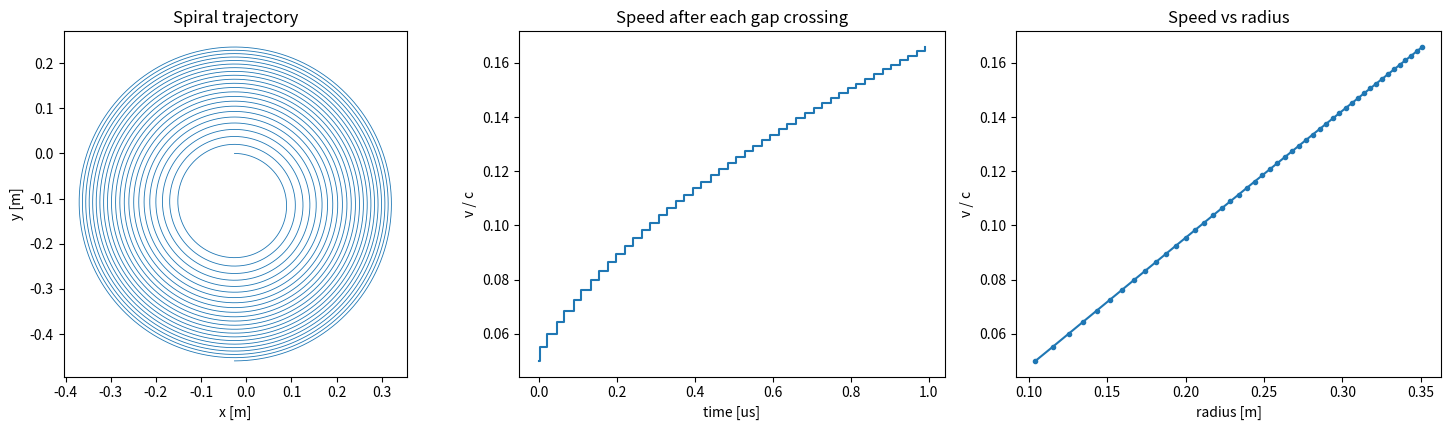

Write the Python code that produced this figure.
"""Relativistic proton in an ideal cyclotron, integrated with RK4.

State: position r and momentum p. Equation of motion:
    dp/dt = q (E + v x B),   v = p / (gamma m)
B is uniform along z. E (along x) acts only in the gap between the dees and its
sign follows the particle's x-velocity (ideal, perfectly phase-locked square wave).
Each gap crossing then adds exactly q*E0*gap of kinetic energy, which gives an
analytic check on the integrator.
"""
import matplotlib.pyplot as plt
import numpy as np

C = 299_792_458.0
Q, M = 1.602176634e-19, 1.67262192e-27
B0 = 1.5          # T
E0 = 5.0e6        # V/m
N_CROSSINGS = 46
V0 = 0.05 * C     # injection speed


def gamma_of(p):
    return np.sqrt(1.0 + (np.linalg.norm(p) / (M * C)) ** 2)


def derivs(state, gap):
    r, p = state[:3], state[3:]
    v = p / (gamma_of(p) * M)
    e = np.zeros(3)
    if -gap / 2 < r[0] < gap / 2:
        e[0] = E0 * np.sign(v[0])
    force = Q * (e + np.cross(v, [0.0, 0.0, B0]))
    return np.concatenate([v, force])


def rk4(state, dt, gap):
    k1 = derivs(state, gap)
    k2 = derivs(state + dt * k1 / 2, gap)
    k3 = derivs(state + dt * k2 / 2, gap)
    k4 = derivs(state + dt * k3, gap)
    return state + dt * (k1 + 2 * k2 + 2 * k3 + k4) / 6


def kinetic_energy(p):
    return (gamma_of(p) - 1.0) * M * C**2


def main():
    r0 = M * V0 / (Q * B0)          # initial gyroradius (non-relativistic)
    gap = 0.5 * r0
    period = 2 * np.pi * M / (Q * B0)
    dt = period / 2000
    state = np.array([-gap / 2, 0, 0, M * V0, 0, 0], dtype=float)

    traj, times, speeds, radii = [state[:3].copy()], [0.0], [V0], [r0]
    crossings, inside, t = 0, True, 0.0
    while crossings < N_CROSSINGS:
        state = rk4(state, dt, gap)
        t += dt
        now_inside = abs(state[0]) < gap / 2
        if inside and not now_inside:
            crossings += 1
            p = state[3:]
            speeds.append(np.linalg.norm(p) / (gamma_of(p) * M))
            radii.append(np.linalg.norm(p) / (Q * B0))
            times.append(t)
        inside = now_inside
        traj.append(state[:3].copy())

    traj = np.array(traj)
    ke0 = 0.5 * M * V0**2
    ke_final = kinetic_energy(state[3:])
    ke_expected = ke0 + N_CROSSINGS * Q * E0 * gap
    v_final = speeds[-1]
    print(f"initial radius {r0:.4f} m, gap {gap:.4f} m, period {period * 1e9:.2f} ns")
    print(f"final speed  {v_final:.4e} m/s = {v_final / C * 100:.2f}% of c, gamma = {gamma_of(state[3:]):.4f}")
    print(f"final radius {radii[-1]:.3f} m, elapsed time {t * 1e6:.3f} us")
    print(f"final KE {ke_final / Q / 1e6:.3f} MeV vs expected {ke_expected / Q / 1e6:.3f} MeV "
          f"(relative difference {abs(ke_final - ke_expected) / ke_expected:.1e})")

    fig, axes = plt.subplots(1, 3, figsize=(15, 4.4))
    axes[0].plot(traj[:, 0], traj[:, 1], lw=0.6)
    axes[0].set(aspect="equal", xlabel="x [m]", ylabel="y [m]", title="Spiral trajectory")
    axes[1].step(np.array(times) * 1e6, np.array(speeds) / C, where="post")
    axes[1].set(xlabel="time [us]", ylabel="v / c", title="Speed after each gap crossing")
    axes[2].plot(radii, np.array(speeds) / C, "o-", ms=3)
    axes[2].set(xlabel="radius [m]", ylabel="v / c", title="Speed vs radius")
    fig.tight_layout()
    fig.savefig("cyclotron.png", dpi=150)


if __name__ == "__main__":
    main()
